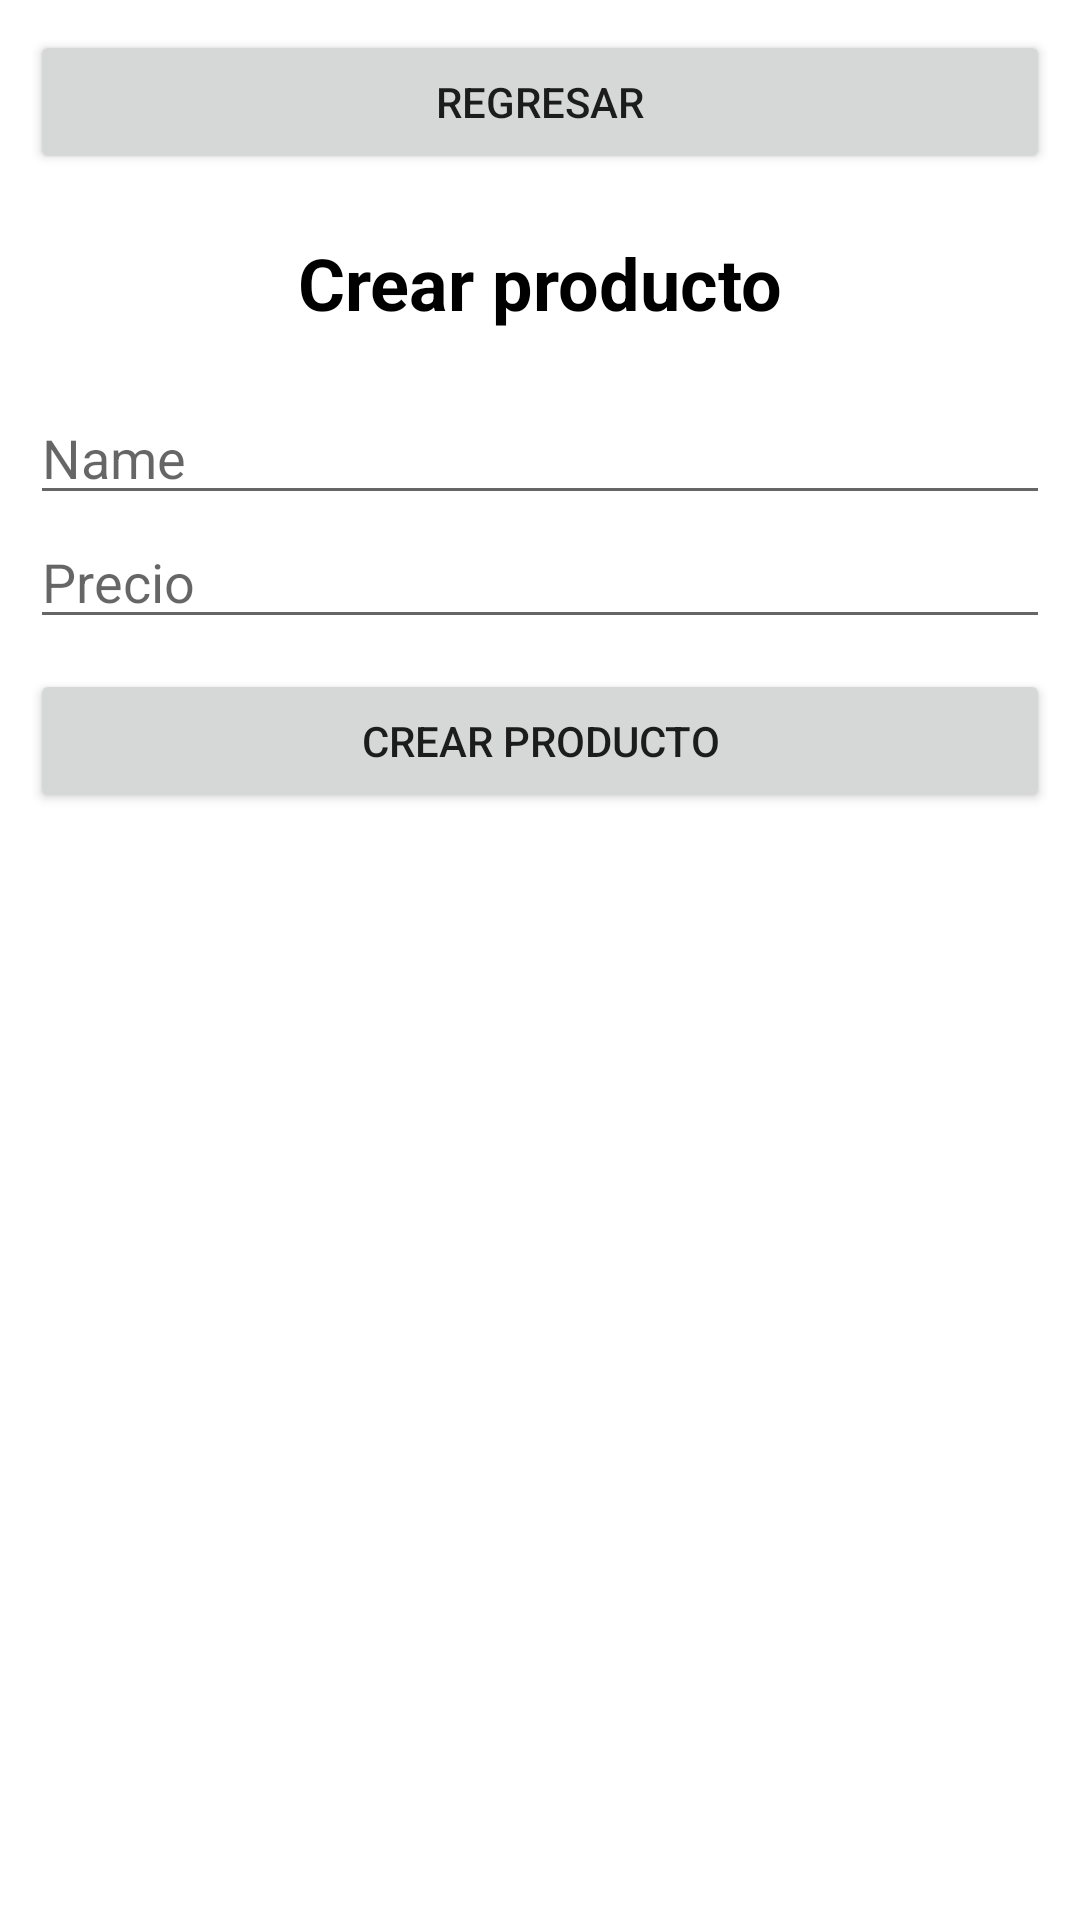

Write the Android layout XML for this screen, with the resource values it uses.
<!-- AndroidManifest.xml: application theme Theme.DonTaco -->
<!-- res/layout/activity_create_product.xml -->
<?xml version="1.0" encoding="utf-8"?>
<LinearLayout xmlns:android="http://schemas.android.com/apk/res/android"
    xmlns:app="http://schemas.android.com/apk/res-auto"
    xmlns:tools="http://schemas.android.com/tools"
    android:layout_width="match_parent"
    android:layout_height="match_parent"
    android:orientation="vertical"
    tools:context=".CreateProduct">

    <Button
        android:id="@+id/btnReturn"
        android:layout_width="match_parent"
        android:layout_height="wrap_content"
        android:text="Regresar"
        tools:layout_editor_absoluteX="17dp"
        tools:layout_editor_absoluteY="132dp"

        android:layout_marginVertical="10dp"
        android:layout_marginHorizontal="10dp" />

    <TextView
        android:id="@+id/textViewTitle"
        android:layout_width="match_parent"
        android:layout_height="wrap_content"
        android:layout_gravity="center_horizontal"
        android:text="Crear producto"
        android:textAlignment="center"
        android:textColor="#000000"
        android:textSize="24sp"
        android:textStyle="bold"
        android:layout_marginTop="10dp"
        />

    <EditText
        android:id="@+id/editTextName"
        android:layout_width="match_parent"
        android:layout_height="wrap_content"
        android:ems="10"
        android:inputType="textPersonName"
        android:hint="Name"
        tools:layout_editor_absoluteX="15dp"
        tools:layout_editor_absoluteY="27dp"

        android:layout_marginTop="20dp"
        android:layout_marginHorizontal="10dp" />

    <EditText
        android:id="@+id/editTextPrice"
        android:layout_width="match_parent"
        android:layout_height="wrap_content"
        android:ems="10"
        android:hint="Precio"
        android:inputType="number"
        tools:layout_editor_absoluteX="15dp"
        tools:layout_editor_absoluteY="83dp"

        android:layout_marginHorizontal="10dp"
        android:layout_marginBottom="10dp"/>

    <Button
        android:id="@+id/btnCreate"
        android:layout_width="match_parent"
        android:layout_height="wrap_content"
        android:text="Crear producto"
        tools:layout_editor_absoluteX="17dp"
        tools:layout_editor_absoluteY="132dp"

        android:layout_marginBottom="10dp"
        android:layout_marginHorizontal="10dp" />

</LinearLayout>
<!-- resources referenced by this layout -->
<resources>
  <style name="Theme.DonTaco" parent="Theme.MaterialComponents.DayNight.DarkActionBar">
          
          <item name="colorPrimary">@color/primary_color</item>
          <item name="colorPrimaryVariant">@color/primary_color_300</item>
          <item name="colorOnPrimary">@color/white</item>
          
          <item name="colorSecondary">@color/teal_200</item>
          <item name="colorSecondaryVariant">@color/teal_700</item>
          <item name="colorOnSecondary">@color/black</item>
          
          <item name="android:statusBarColor" tools:targetApi="l">?attr/colorPrimaryVariant</item>
          
      </style>
  <color name="primary_color">#FFFF9800</color>
  <color name="primary_color_300">#FFCC7A00</color>
  <color name="white">#FFFFFFFF</color>
  <color name="teal_200">#FF03DAC5</color>
  <color name="teal_700">#FF018786</color>
  <color name="black">#FF000000</color>
</resources>
